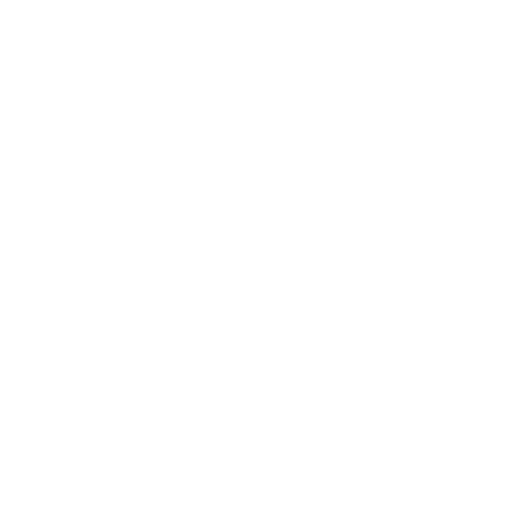
t = 0.00 s
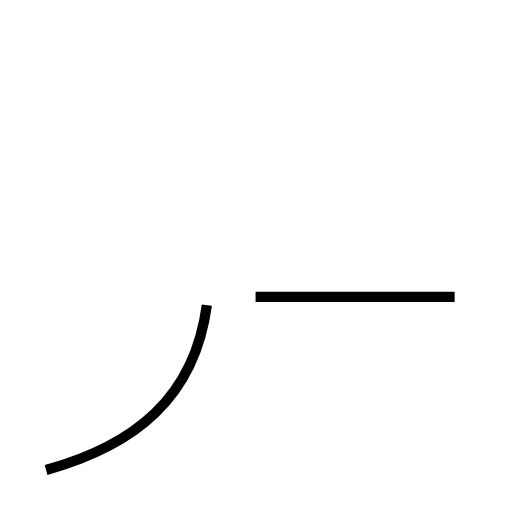
t = 1.31 s
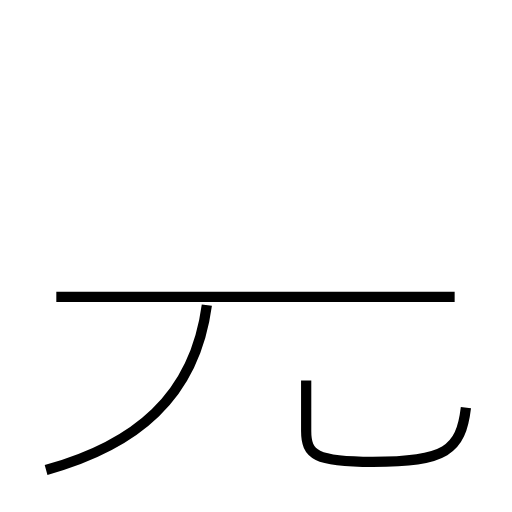
t = 2.65 s
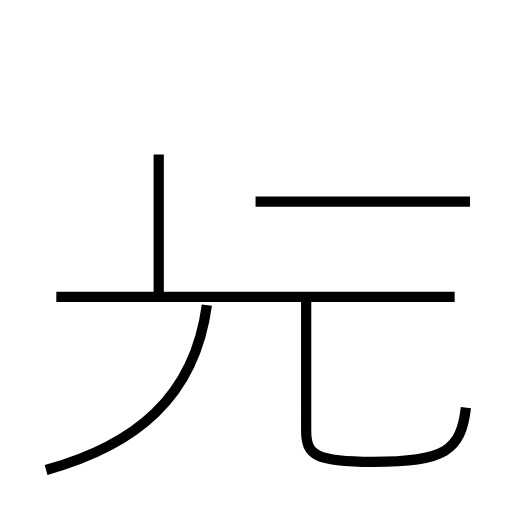
t = 3.94 s
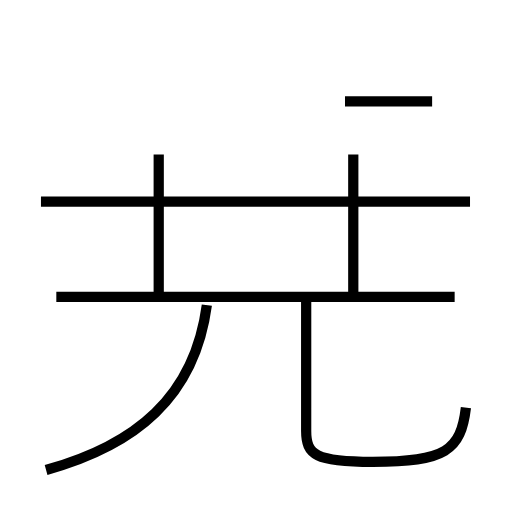
t = 5.23 s
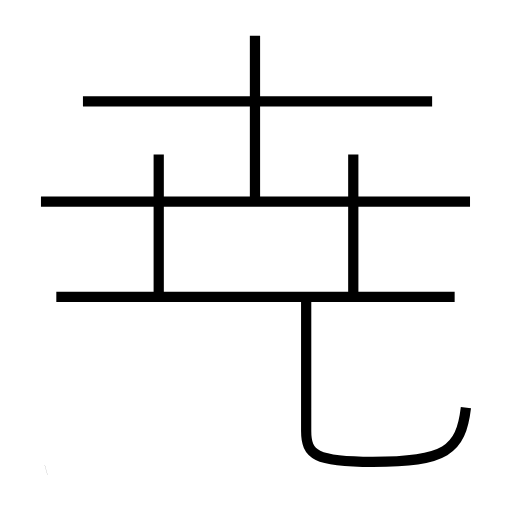
t = 6.48 s

The animated SVG that drew these frames (rendered in a browser with its animation timeline set to each time). Animation: 8 SMIL elements (animate=8); one cycle of 6.48 s.

<?xml version='1.0' encoding='utf-8'?>
<svg viewBox="0.0 -6.0 50.0 50.0" version="1.1" xmlns="http://www.w3.org/2000/svg"><rect x="-1000" y="-1000" width="2000" height="2000" stroke="white" fill="white" /><g style="fill:none;stroke:#000000;stroke-width:1"><path d="M 4.5 1.9 C 13.2 -0.5 19.0 -5.2 20.2 -14.2 " transform="translate(0.0 38.0)" stroke-dasharray="24.05811174930695" stroke-dashoffset="24.05811174930695"><animate attributeName="stroke-dashoffset" from="24.05811174930695" to="0" dur="0.7217433524792084s" begin="0s; anim_end.end" fill="freeze" id="anim0" /></path><path d="M 44.4 -15.0 L 5.5 -15.0 " transform="translate(0.0 38.0)" stroke-dasharray="38.9" stroke-dashoffset="38.9"><animate attributeName="stroke-dashoffset" from="38.9" to="0" dur="1.1669999999999998s" begin="anim0.end" fill="freeze" id="anim1" /></path><path d="M 45.5 -4.2 C 45.0 0.0 43.5 1.1 36.4 1.1 C 30.8 1.1 29.9 0.4 29.9 -1.9 L 29.9 -15.2 " transform="translate(0.0 38.0)" stroke-dasharray="33.599784950915556" stroke-dashoffset="33.599784950915556"><animate attributeName="stroke-dashoffset" from="33.599784950915556" to="0" dur="1.0079935485274667s" begin="anim1.end" fill="freeze" id="anim2" /></path><path d="M 15.5 -15.2 L 15.5 -28.9 " transform="translate(0.0 38.0)" stroke-dasharray="13.7" stroke-dashoffset="13.7"><animate attributeName="stroke-dashoffset" from="13.7" to="0" dur="0.411s" begin="anim2.end" fill="freeze" id="anim3" /></path><path d="M 45.9 -24.3 L 4.0 -24.3 " transform="translate(0.0 38.0)" stroke-dasharray="41.9" stroke-dashoffset="41.9"><animate attributeName="stroke-dashoffset" from="41.9" to="0" dur="1.257s" begin="anim3.end" fill="freeze" id="anim4" /></path><path d="M 34.5 -15.2 L 34.5 -28.9 " transform="translate(0.0 38.0)" stroke-dasharray="13.7" stroke-dashoffset="13.7"><animate attributeName="stroke-dashoffset" from="13.7" to="0" dur="0.411s" begin="anim4.end" fill="freeze" id="anim5" /></path><path d="M 42.2 -34.1 L 8.1 -34.1 " transform="translate(0.0 38.0)" stroke-dasharray="34.1" stroke-dashoffset="34.1"><animate attributeName="stroke-dashoffset" from="34.1" to="0" dur="1.023s" begin="anim5.end" fill="freeze" id="anim6" /></path><path d="M 24.9 -24.4 L 24.9 -40.5" transform="translate(0.0 38.0)" stroke-dasharray="16.1" stroke-dashoffset="16.1"><animate attributeName="stroke-dashoffset" from="16.1" to="0" dur="0.48300000000000004s" begin="anim6.end" fill="freeze" id="anim_end" /></path></g></svg>
